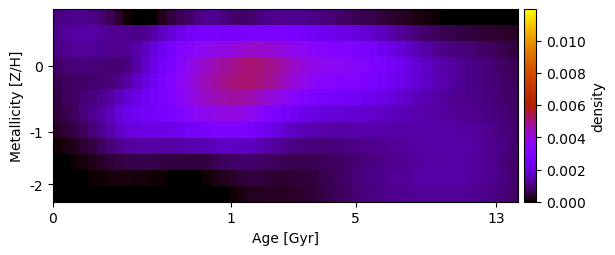

Values plotted in this chart, from the file beside it:
1.000903875811758438e-03, 1.110915711915884830e-03, 1.159243786414310747e-03, 1.142424752531290494e-03, 1.057379415736814767e-03, 9.039917363351092448e-04, 6.656558869550727783e-04, 3.432049774828456446e-04, 8.156162278981910602e-05, -3.304523798176997708e-21, -1.459377747014094780e-20, 4.509775386511739734e-05, 2.492388454163826667e-04, 4.786824965046102345e-04, 6.870517308280499249e-04, 8.241702010995428799e-04, 9.936262657392264715e-04, 1.149595925944264189e-03, 1.156392333784968425e-03, 1.024083554786140056e-03, 8.671031806208939286e-04, 8.338286002438961451e-04, 8.825362622356806071e-04, 9.978319124704306160e-04
1.121432601615660399e-03, 1.272338606089175837e-03, 1.351267203938847760e-03, 1.366887064642605511e-03, 1.331473996902804132e-03, 1.257853083271238395e-03, 1.192263430425183823e-03, 1.185550185417975737e-03, 1.145530840832868248e-03, 1.116351028444440181e-03, 1.197567497040440349e-03, 1.391073423018626687e-03, 1.643427855726407958e-03, 1.949124049631729494e-03, 2.242090648271692372e-03, 2.506416325316770510e-03, 2.660516692791737529e-03, 2.704839699065900768e-03, 2.670474477549263526e-03, 2.606806203190947715e-03, 2.619120634832038889e-03, 2.710037929001071592e-03, 2.797594292003058487e-03, 2.857135575276804288e-03
1.031671839873627957e-03, 1.155906153040907802e-03, 1.222126192148320720e-03, 1.240413279164643981e-03, 1.215663768539936409e-03, 1.171977553634922890e-03, 1.133698113136952321e-03, 1.144043691864725203e-03, 1.211506958304210506e-03, 1.387270121461215127e-03, 1.667442995536573850e-03, 1.980515033393787268e-03, 2.324065178985966398e-03, 2.666449004173483163e-03, 2.996144466036207519e-03, 3.297925803427087608e-03, 3.529026827712635189e-03, 3.686090201194093009e-03, 3.790807125550660350e-03, 3.876878007582455765e-03, 3.990469926582620487e-03, 4.138615041970633568e-03, 4.210061885408462878e-03, 4.212937349949194554e-03
8.372427264627050735e-04, 9.342622491653682906e-04, 9.804467581724998770e-04, 9.852908158882204767e-04, 9.592821133601240171e-04, 9.216033877210848442e-04, 8.951131845725750040e-04, 9.050240560892317161e-04, 1.010543627205262151e-03, 1.324227529841846916e-03, 1.731150820001408448e-03, 2.148716961619948334e-03, 2.553052417843754054e-03, 2.937521234956011907e-03, 3.311914954352743971e-03, 3.674005713447553792e-03, 4.018579641432266231e-03, 4.294775916047524969e-03, 4.504539900644340469e-03, 4.678523003398403490e-03, 4.860569000376476108e-03, 5.042279655610712626e-03, 5.096083993120564468e-03, 5.069782152677906016e-03
6.128052576800021309e-04, 7.413272350358532598e-04, 8.164480629816240394e-04, 8.340144607426359935e-04, 8.515799659836976402e-04, 8.900956451075353517e-04, 9.658291464105773182e-04, 1.101517685834411172e-03, 1.350310472996785584e-03, 1.703730692072045159e-03, 2.047582039769577002e-03, 2.412791643408931670e-03, 2.779836304134832708e-03, 3.145400878384576899e-03, 3.502497912717506424e-03, 3.855720126768478941e-03, 4.181562525743219572e-03, 4.462882152461242896e-03, 4.690645440616030004e-03, 4.873813045243867957e-03, 5.024033410388773976e-03, 5.102060085816174755e-03, 5.113516774230323324e-03, 5.028697369330480636e-03
5.597968017117419069e-04, 7.048204341473200815e-04, 8.126720835899765892e-04, 9.219067803814065282e-04, 1.028127762367612606e-03, 1.154565943120618035e-03, 1.336811078923778569e-03, 1.590739086056592710e-03, 1.915844494066090220e-03, 2.167400791995466921e-03, 2.402806094706069762e-03, 2.643930380898067492e-03, 2.891795577675709307e-03, 3.146143953299508460e-03, 3.416334460656934077e-03, 3.716704110401308683e-03, 4.017974440176812212e-03, 4.260534797834100718e-03, 4.454639424203303381e-03, 4.597292328963806067e-03, 4.686573029711421992e-03, 4.654820702694974742e-03, 4.542055159374332012e-03, 4.324621635055854972e-03
4.972654084785936048e-04, 6.338884265778112551e-04, 7.890273548358422203e-04, 9.566371009286170086e-04, 1.133042747845639702e-03, 1.343108212890726291e-03, 1.605117665853236352e-03, 1.923944921834308888e-03, 2.204932722215541003e-03, 2.386914846074599666e-03, 2.504532050417142969e-03, 2.594507012837841704e-03, 2.693690407016989877e-03, 2.836652539178238785e-03, 3.023685417929277038e-03, 3.250306153291459069e-03, 3.495647683569161942e-03, 3.706737064388862610e-03, 3.847085261854603193e-03, 3.928593622376406677e-03, 3.950470386392587394e-03, 3.857110203582930427e-03, 3.657551301830212070e-03, 3.431566941293842828e-03
3.245226525842343120e-04, 4.260494022771841248e-04, 5.630273351789682546e-04, 7.402962364236254566e-04, 9.408825193587412161e-04, 1.172283204487759283e-03, 1.447557910980557189e-03, 1.754203182331299333e-03, 1.962088454580965171e-03, 2.064941507204088016e-03, 2.115100750893866149e-03, 2.127789987951847657e-03, 2.156465916132667762e-03, 2.220405930410906253e-03, 2.325429069475901112e-03, 2.477391292744204540e-03, 2.641765153804506369e-03, 2.788733694890344322e-03, 2.880776888969380136e-03, 2.943385378667624785e-03, 2.963228759675157024e-03, 2.892914537263193472e-03, 2.724710407505713614e-03, 2.489949246886857728e-03
8.282876038878023465e-05, 1.462765289446745257e-04, 2.503957315306056127e-04, 3.879814129303690677e-04, 5.589548234203444571e-04, 7.536480730295804214e-04, 9.503726929517739789e-04, 1.143880627161904771e-03, 1.274497180368357923e-03, 1.332913269691920512e-03, 1.336379314999512971e-03, 1.333644019868518004e-03, 1.328596117532725553e-03, 1.331212716353962714e-03, 1.360231359508908260e-03, 1.405012000199378462e-03, 1.457087121069429794e-03, 1.514590077766793125e-03, 1.589735363638278666e-03, 1.683334182579881858e-03, 1.727626662893452921e-03, 1.673232276351910731e-03, 1.605559364134889234e-03, 1.506858515290903722e-03
-1.057576577382460153e-21, 1.276772263832686654e-05, 5.667989072547170351e-05, 1.308049328692485541e-04, 2.302834438721097668e-04, 3.348546854016851040e-04, 4.372596764685559852e-04, 5.271346834399332935e-04, 5.756311926521309611e-04, 5.963272651064369231e-04, 5.854964067191836341e-04, 5.619191819519534208e-04, 5.222264612759088378e-04, 4.835757504297025678e-04, 4.674913822153665618e-04, 4.732707496957327671e-04, 4.971599497539065443e-04, 5.552668725586720234e-04, 6.554402967305371407e-04, 7.514896134341469448e-04, 8.292121657554361392e-04, 8.727974241473522490e-04, 8.689109608586201815e-04, 8.347249127203909243e-04
-2.852824669703471777e-20, -2.039522698196297965e-21, -1.458954034682334121e-22, 2.096565795722447022e-05, 5.689451806121108469e-05, 8.890862634725023924e-05, 1.200503405439370887e-04, 1.433772508751715547e-04, 1.482349926778297924e-04, 1.314341779304636188e-04, 1.151770581252413672e-04, 9.207089591244203017e-05, 4.881576663953477937e-05, 0.000000000000000000e+00, -8.665385690707485608e-23, 7.803337915195567491e-21, 1.148012342323153174e-05, 6.798747926773426181e-05, 1.412690301704500333e-04, 2.385537440715362282e-04, 3.460125023250913874e-04, 4.528838351720468162e-04, 4.887749646474105411e-04, 4.720132450914215727e-04
1.440781244452093925e-21, 2.776818148643594423e-22, -5.276817746163338361e-20, -1.541898962247798603e-21, -6.176789731229268683e-22, -8.029366854090314004e-23, -2.433438103991563469e-20, 3.481914715117788068e-22, 5.255304522746832094e-08, -2.109415065934594789e-20, 1.170964133637065901e-21, -3.921857540538072075e-21, 6.262086046026769444e-20, 7.866725570428496905e-22, -1.318299979492673882e-20, -2.345678268129257611e-20, 1.246392132315773286e-20, 5.650317729407335818e-20, -6.175626304735877074e-21, 1.862537112378418223e-05, 8.612333057671619010e-05, 1.793366319664170148e-04, 2.482860013267899836e-04, 2.746722937993505728e-04
